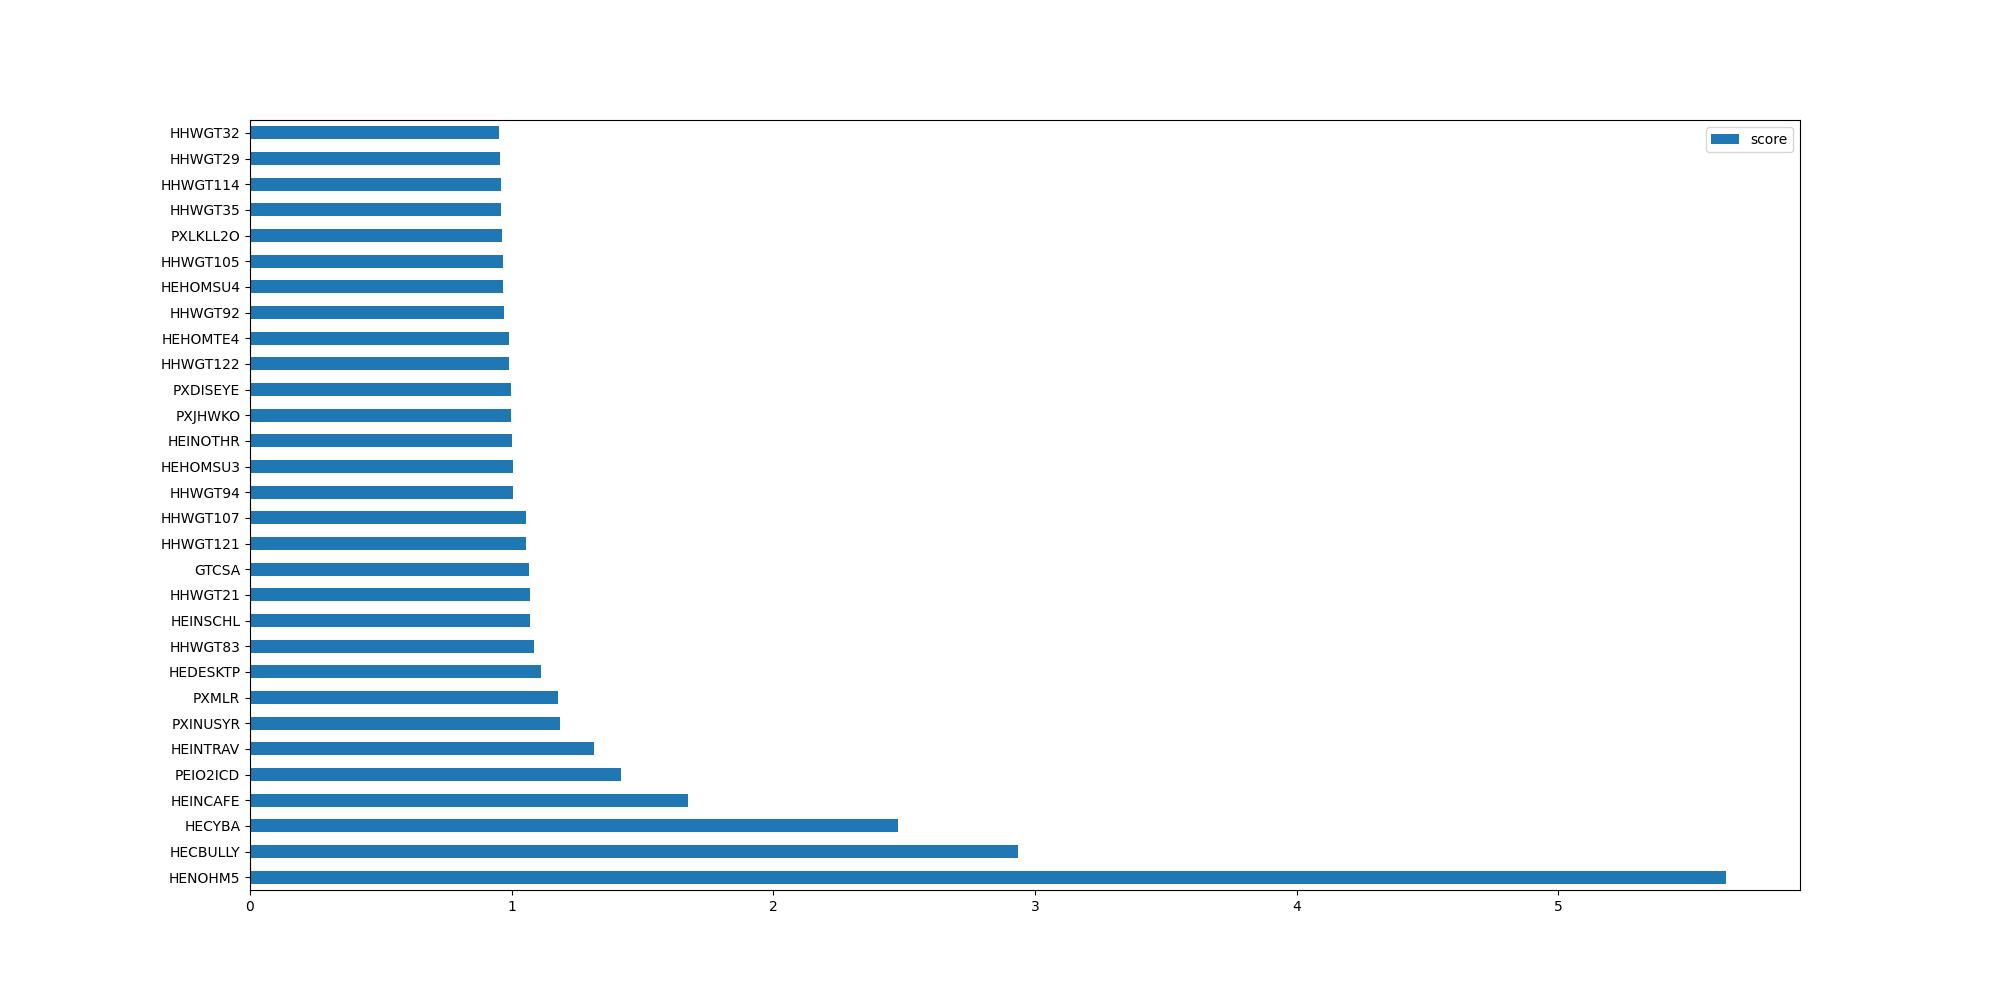

Values plotted in this chart, from the file beside it:
, score
HENOHM5, 5.641
HECBULLY, 2.934
HECYBA, 2.477
HEINCAFE, 1.675
PEIO2ICD, 1.416
HEINTRAV, 1.315
PXINUSYR, 1.183
PXMLR, 1.176
HEDESKTP, 1.11
HHWGT83, 1.085
HEINSCHL, 1.071
HHWGT21, 1.069
GTCSA, 1.065
HHWGT121, 1.055
HHWGT107, 1.053
HHWGT94, 1.006
HEHOMSU3, 1.005
HEINOTHR, 1.001
PXJHWKO, 0.9991
PXDISEYE, 0.997
HHWGT122, 0.9901
HEHOMTE4, 0.99
HHWGT92, 0.9719
HEHOMSU4, 0.9672
HHWGT105, 0.9669
PXLKLL2O, 0.9646
HHWGT35, 0.9604
HHWGT114, 0.9578
HHWGT29, 0.954
HHWGT32, 0.9508
HHWGT9, 0.9476
HHWGT78, 0.9319
HHWGT31, 0.9247
PXHSPNON, 0.9238
HHWGT7, 0.9201
HHWGT71, 0.9192
HHWGT115, 0.9184
HHWGT33, 0.8985
HHWGT104, 0.8975
HHWGT148, 0.8936
HHWGT154, 0.8923
PRDASIAN, 0.8892
HHWGT76, 0.8878
HHWGT51, 0.8876
HHWGT103, 0.8858
HENOOU8, 0.8853
HHWGT27, 0.8837
HHWGT54, 0.8816
HHWGT136, 0.878
HHWGT45, 0.875
HHWGT12, 0.8738
HHWGT140, 0.8686
HHWGT52, 0.8686
HHWGT87, 0.8665
HHWGT123, 0.8663
HHWGT14, 0.8657
HHWGT44, 0.8515
HHWGT99, 0.8512
HUBUSL2, 0.8504
HHWGT159, 0.8503
... 825 more rows
